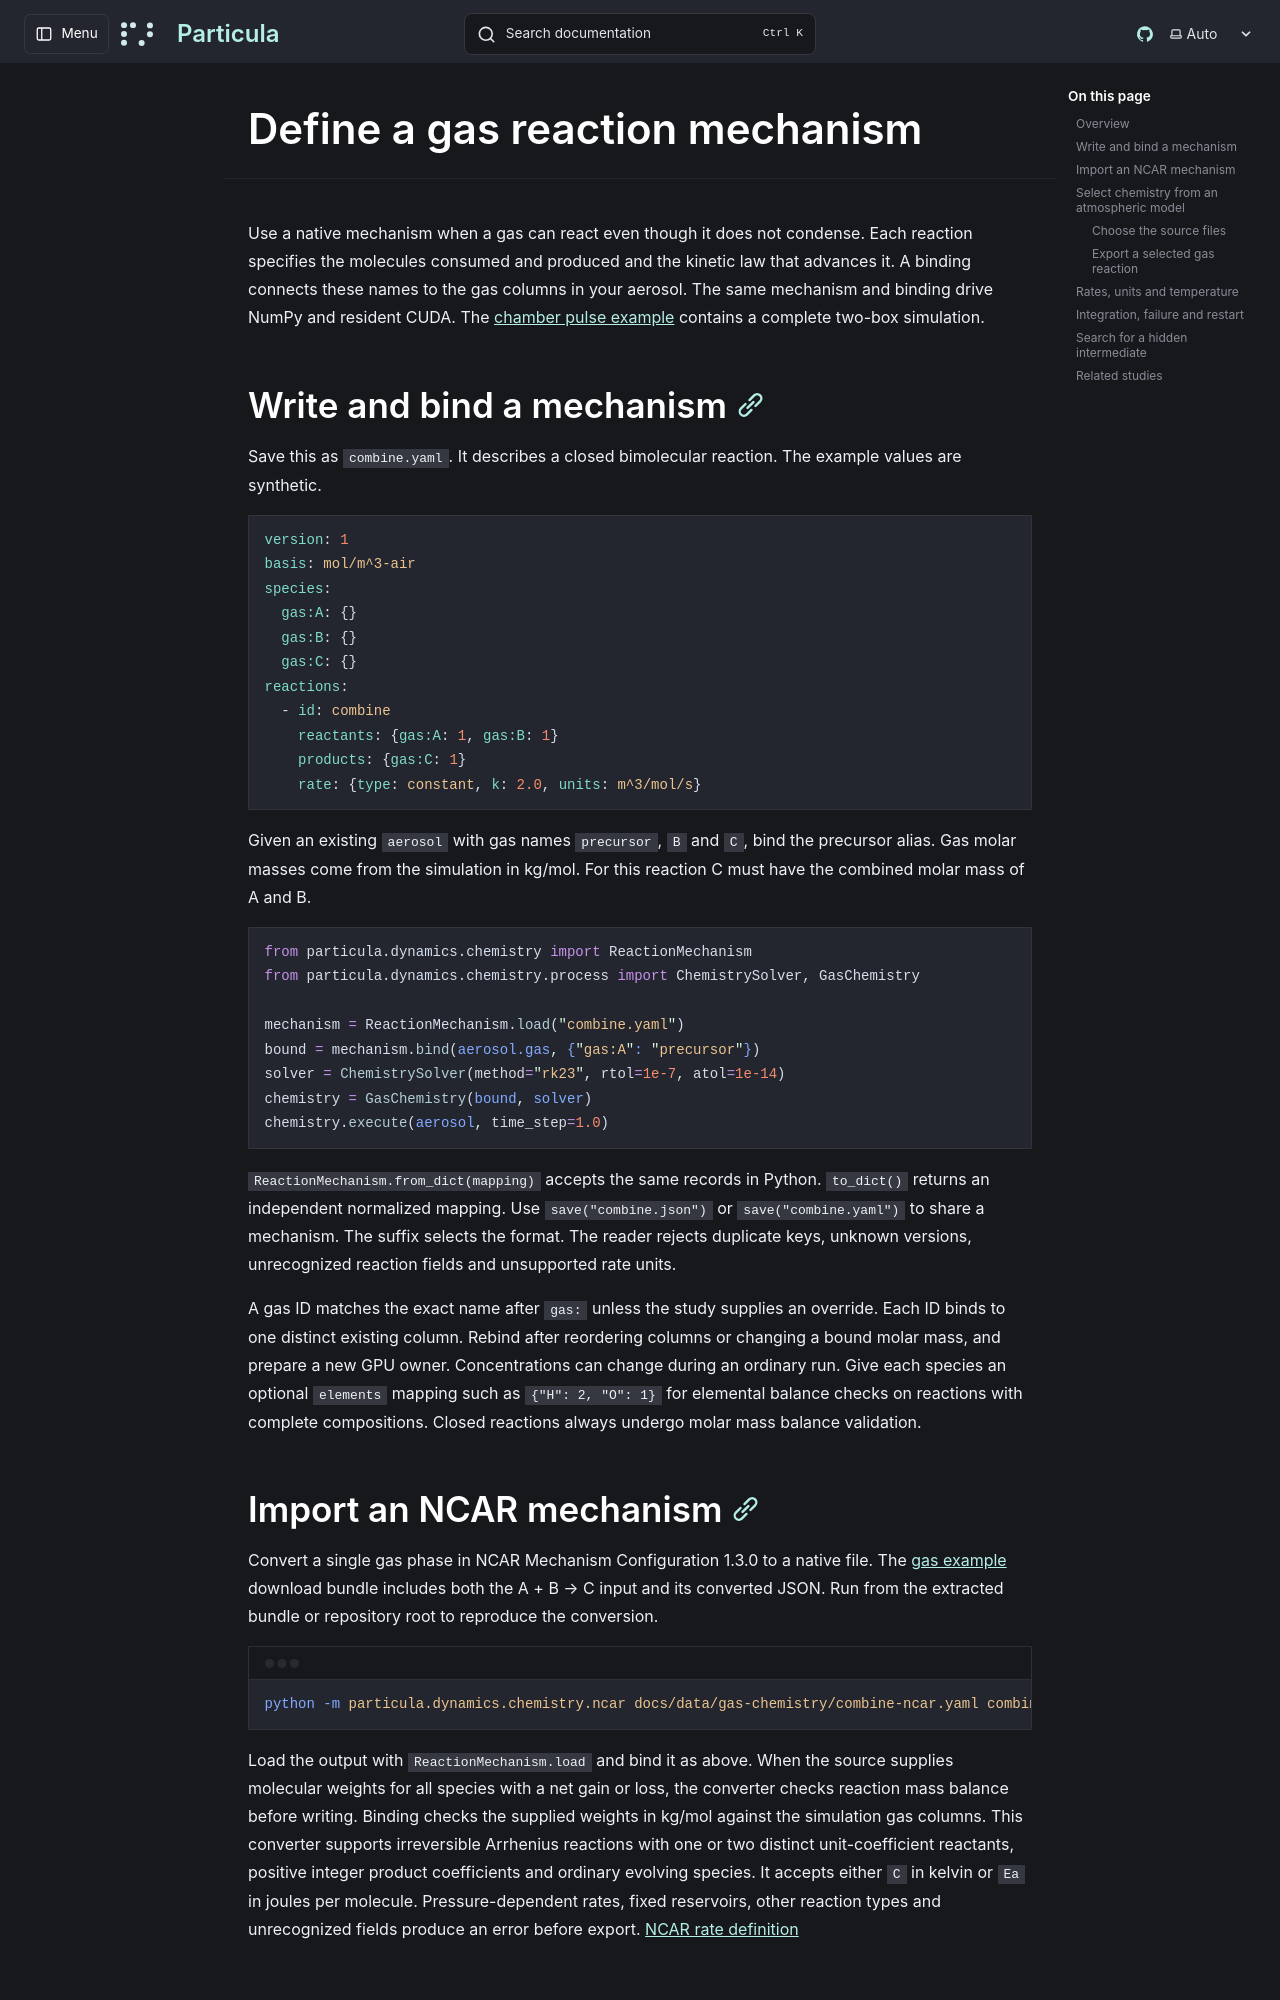

repository: uncscode/particula · page: guide/processes/gas-chemistry/index.html · generator: mkdocs

# Define a gas reaction mechanism

Use a native mechanism when a gas can react even though it does not condense.
Each reaction specifies the molecules consumed and produced and the kinetic
law that advances it. A binding connects these names to the gas columns in
your aerosol. The same mechanism and binding drive NumPy and resident CUDA.
The [chamber pulse example](../../studies/examples/custom-processes/native_gas_chemistry.py)
contains a complete two-box simulation.

## Write and bind a mechanism

Save this as `combine.yaml`. It describes a closed bimolecular reaction.
The example values are synthetic.

```yaml
version: 1
basis: mol/m^3-air
species:
  gas:A: {}
  gas:B: {}
  gas:C: {}
reactions:
  - id: combine
    reactants: {gas:A: 1, gas:B: 1}
    products: {gas:C: 1}
    rate: {type: constant, k: 2.0, units: m^3/mol/s}
```

Given an existing `aerosol` with gas names `precursor`, `B` and `C`, bind
the precursor alias. Gas molar masses come from the simulation in kg/mol.
For this reaction C must have the combined molar mass of A and B.

```python
from particula.dynamics.chemistry import ReactionMechanism
from particula.dynamics.chemistry.process import ChemistrySolver, GasChemistry

mechanism = ReactionMechanism.load("combine.yaml")
bound = mechanism.bind(aerosol.gas, {"gas:A": "precursor"})
solver = ChemistrySolver(method="rk23", rtol=1e-7, atol=1e-14)
chemistry = GasChemistry(bound, solver)
chemistry.execute(aerosol, time_step=1.0)
```

`ReactionMechanism.from_dict(mapping)` accepts the same records in Python.
`to_dict()` returns an independent normalized mapping. Use
`save("combine.json")` or `save("combine.yaml")` to share a mechanism.
The suffix selects the format. The reader rejects duplicate keys, unknown
versions, unrecognized reaction fields and unsupported rate units.

A gas ID matches the exact name after `gas:` unless the study supplies an
override. Each ID binds to one distinct existing column. Rebind after
reordering columns or changing a bound molar mass, and prepare a new GPU
owner. Concentrations can change during an ordinary run. Give each species
an optional `elements` mapping such as `{"H": 2, "O": 1}` for elemental
balance checks on reactions with complete compositions. Closed reactions
always undergo molar mass balance validation.

## Import an NCAR mechanism

Convert a single gas phase in NCAR Mechanism Configuration 1.3.0 to a
native file. The [gas example](../../studies/examples/custom-processes/native_gas_chemistry.py)
download bundle includes both the A + B → C input and its converted JSON.
Run from the extracted bundle or repository root to reproduce the conversion.

```bash
python -m particula.dynamics.chemistry.ncar docs/data/gas-chemistry/combine-ncar.yaml combine-native.json
```

Load the output with `ReactionMechanism.load` and bind it as above.
When the source supplies molecular weights for all species with a net gain
or loss, the converter checks reaction mass balance before writing. Binding
checks the supplied weights in kg/mol against the simulation gas columns. This converter supports irreversible Arrhenius reactions
with one or two distinct unit-coefficient reactants, positive integer product
coefficients and ordinary evolving species. It accepts either `C` in kelvin or
`Ea` in joules per molecule. Pressure-dependent rates, fixed reservoirs,
other reaction types and unrecognized fields produce an error before export.
[NCAR rate definition](https://github.com/NCAR/MechanismConfiguration/blob/2069f9c97f08399b34ca3dcb104d3a5bf596ce40/docs/source/v1/reactions/arrhenius.rst)

## Select chemistry from an atmospheric model

Use the reaction catalog when you need a published equation and rate law in a
Particula box. For example, a study of ozone loss by NO can use one WACCM
reaction from a whole-atmosphere mechanism. Fetch a versioned Particula chemistry catalog release, retrieve a named source recipe, or import a local
model case. Particula indexes released reaction records and local source imports
in a SQLite catalog. Named source imports also retain the original files. The Python API and CLI use the same catalog.
